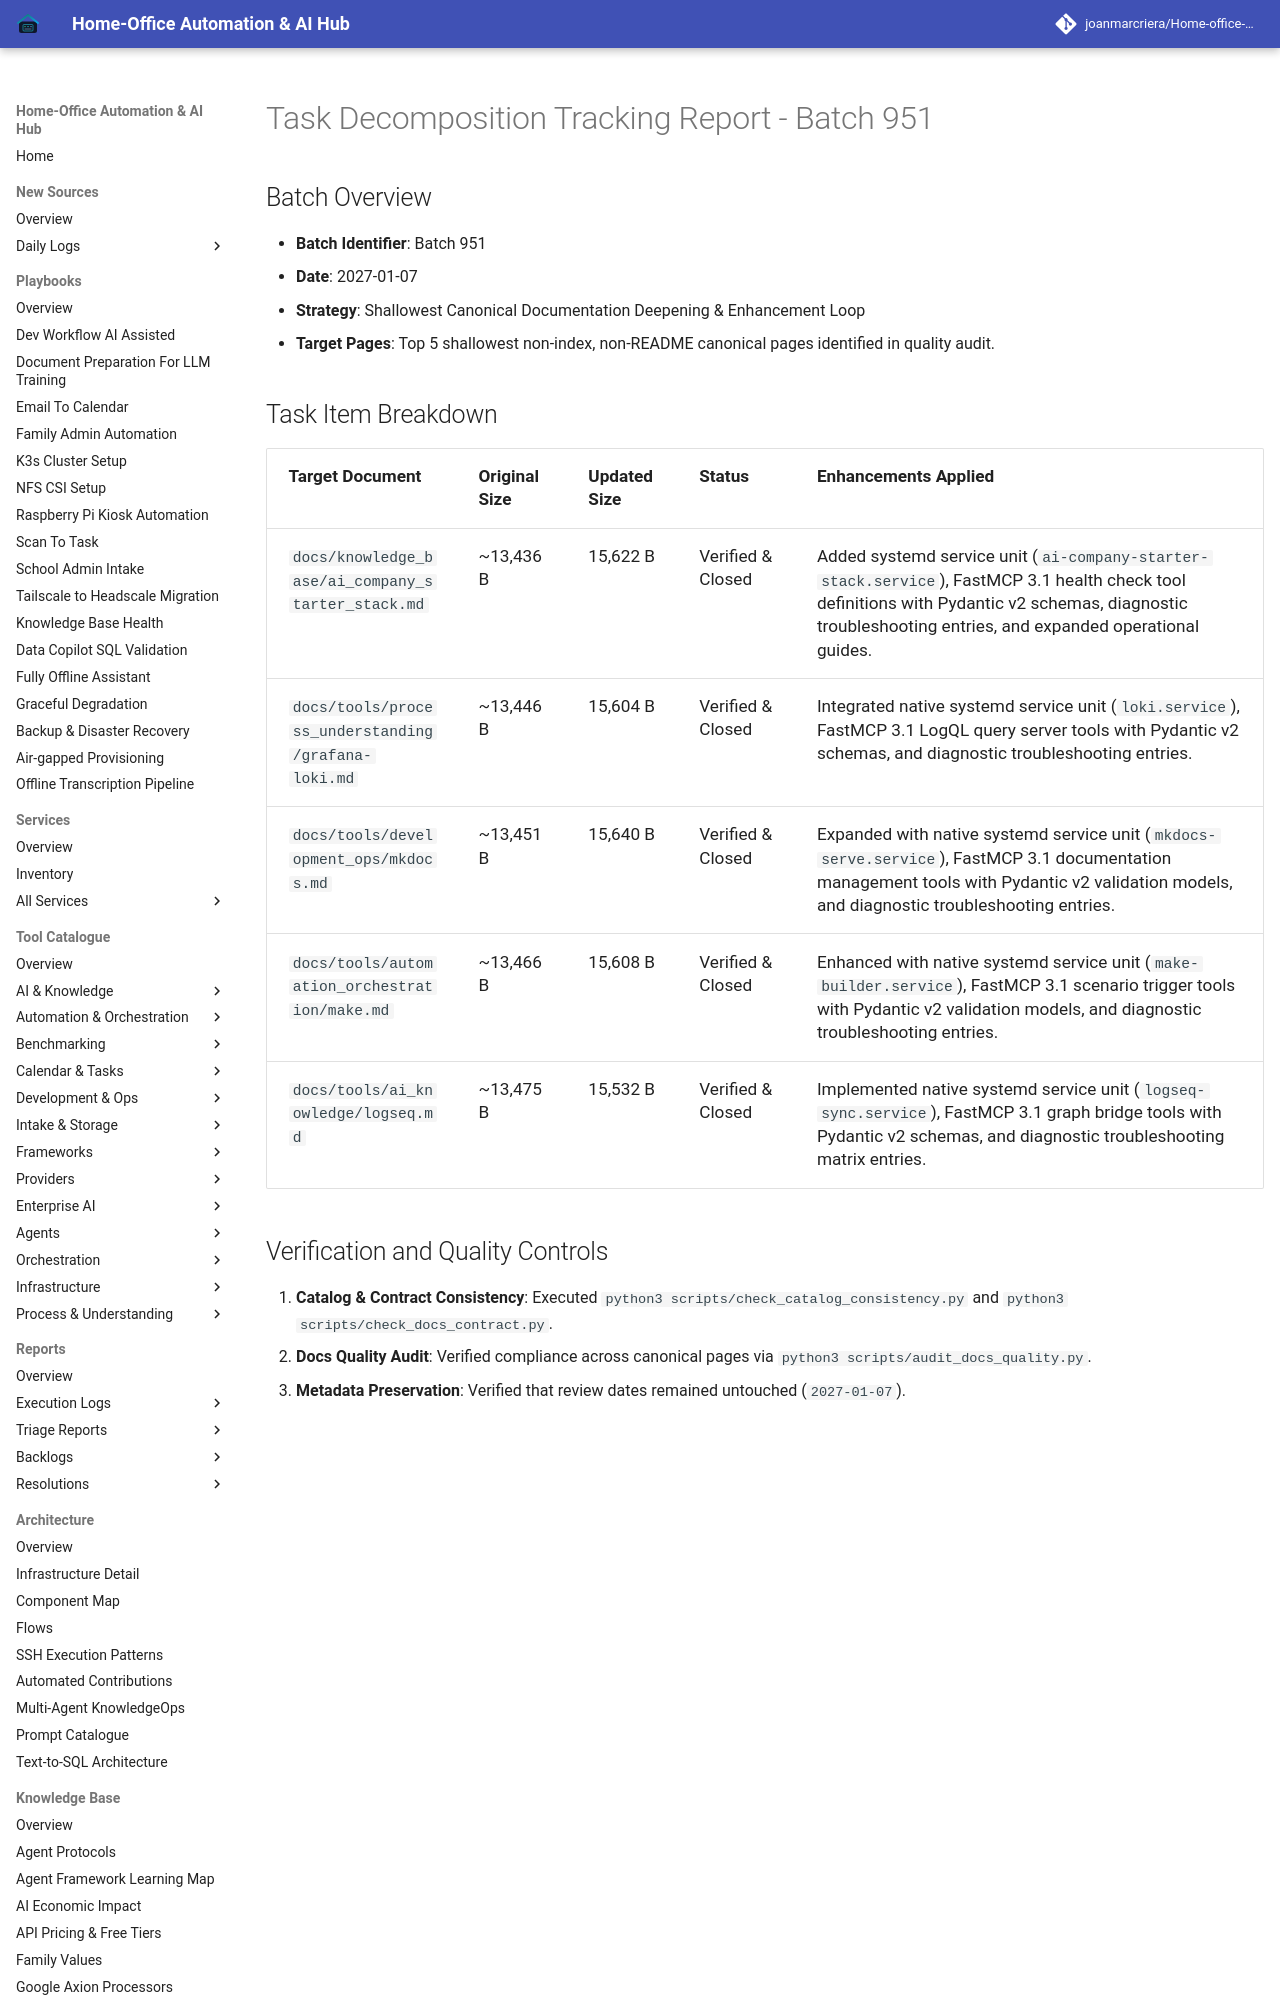

repository: joanmarcriera/Home-office-automations · page: reports/task-decomposition-batch-951/index.html · generator: mkdocs

# Task Decomposition Tracking Report - Batch 951

## Batch Overview
- **Batch Identifier**: Batch 951
- **Date**: 2027-01-07
- **Strategy**: Shallowest Canonical Documentation Deepening & Enhancement Loop
- **Target Pages**: Top 5 shallowest non-index, non-README canonical pages identified in quality audit.
